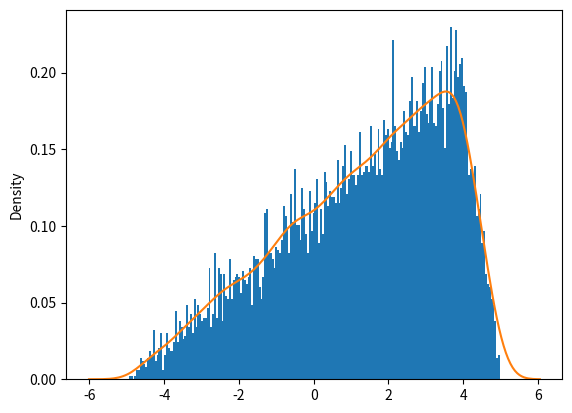

Here is the Python script that generated this plot:
# ex24_6.py
import numpy as np
import matplotlib.pyplot as plt
import seaborn as sns

s = np.random.triangular(-5, 4, 5, 10000)
plt.hist(s, bins=200, density=True)
# 繪製曲線圖
sns.kdeplot(s)
plt.show()









